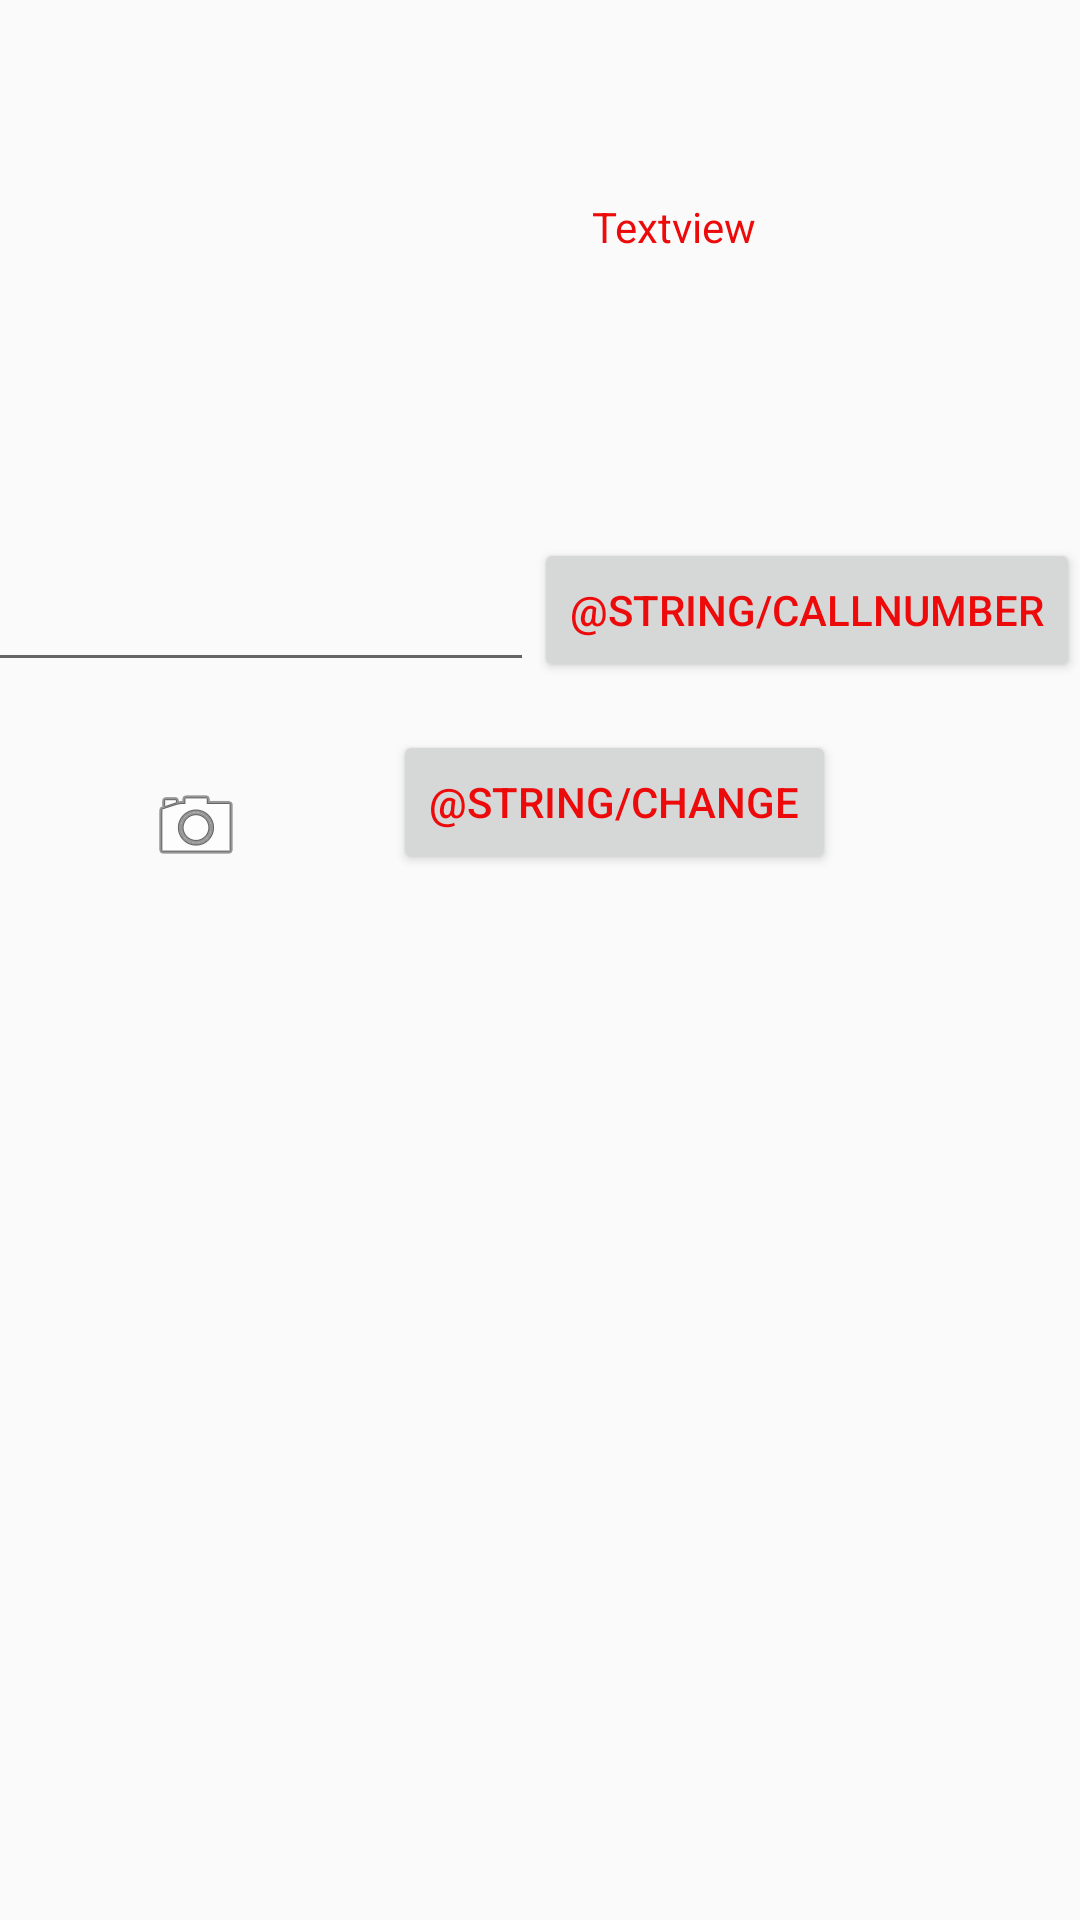

Here is an Android app screen rendered from its layout file. Give the layout XML and the strings, colors and styles it references.
<!-- AndroidManifest.xml: application theme Theme.AlkasAndroidLab -->
<!-- res/layout/activity_second.xml -->
<?xml version="1.0" encoding="utf-8"?>
<androidx.constraintlayout.widget.ConstraintLayout xmlns:android="http://schemas.android.com/apk/res/android"
    xmlns:app="http://schemas.android.com/apk/res-auto"
    xmlns:tools="http://schemas.android.com/tools"
    android:layout_width="match_parent"
    android:layout_height="match_parent"
    tools:context=".SecondActivity">

    <TextView
        android:id="@+id/welcomeTextview"
        android:layout_width="wrap_content"
        android:layout_height="wrap_content"
        android:layout_marginStart="108dp"
        android:layout_marginTop="32dp"
        android:text="Textview"
        app:layout_constraintBottom_toBottomOf="parent"
        app:layout_constraintEnd_toEndOf="parent"
        app:layout_constraintHorizontal_bias="0.452"
        app:layout_constraintStart_toStartOf="parent"
        app:layout_constraintTop_toTopOf="parent"
        app:layout_constraintVertical_bias="0.058" />

    <EditText
        android:id="@+id/editTextPhone"
        android:layout_width="wrap_content"
        android:layout_height="wrap_content"
        android:layout_marginTop="186dp"
        android:ems="10"
        android:inputType="phone"
        app:layout_constraintEnd_toStartOf="@+id/button"
        app:layout_constraintHorizontal_bias="0.5"
        app:layout_constraintStart_toStartOf="parent"
        app:layout_constraintTop_toTopOf="parent" />

    <Button
        android:id="@+id/button"
        android:layout_width="wrap_content"
        android:layout_height="wrap_content"
        android:layout_marginEnd="32dp"
        android:text="@string/callnumber"
        app:layout_constraintBottom_toBottomOf="@+id/editTextPhone"
        app:layout_constraintEnd_toEndOf="parent"
        app:layout_constraintHorizontal_bias="0.5"
        app:layout_constraintStart_toEndOf="@+id/editTextPhone" />

    <ImageView
        android:id="@+id/imageView"
        android:layout_width="wrap_content"
        android:layout_height="wrap_content"
        android:layout_marginTop="32dp"
        app:layout_constraintEnd_toStartOf="@+id/button2"
        app:layout_constraintHorizontal_bias="0.5"
        app:layout_constraintStart_toStartOf="parent"
        app:layout_constraintTop_toBottomOf="@+id/editTextPhone"
        app:srcCompat="@android:drawable/ic_menu_camera" />

    <Button
        android:id="@+id/button2"
        android:layout_width="wrap_content"
        android:layout_height="wrap_content"
        android:layout_marginEnd="32dp"
        android:text="@string/change"
        app:layout_constraintBottom_toBottomOf="@+id/imageView"
        app:layout_constraintEnd_toEndOf="parent"
        app:layout_constraintHorizontal_bias="0.5"
        app:layout_constraintStart_toEndOf="@+id/imageView" />


</androidx.constraintlayout.widget.ConstraintLayout>
<!-- resources referenced by this layout -->
<resources>
  <style name="Theme.AlkasAndroidLab" parent="Theme.MaterialComponents.DayNight.Bridge">
          <item name="windowActionBar">false</item>
          <item name="windowNoTitle">true</item>
          
          <item name="colorPrimary">@color/my_primary</item>
  
          
          <item name="colorSecondary">@color/my_secondary</item>
  
          
  
          <item name="android:statusBarColor">@color/my_statusbar</item>
          
  
          
          <item name="android:textColor">@color/my_text</item>
      </style>
  <color name="my_primary">#0B2FF3</color>
  <color name="my_secondary">#2ACCBD</color>
  <color name="my_statusbar">#958F58</color>
  <color name="my_text">#ED0A0A</color>
</resources>
